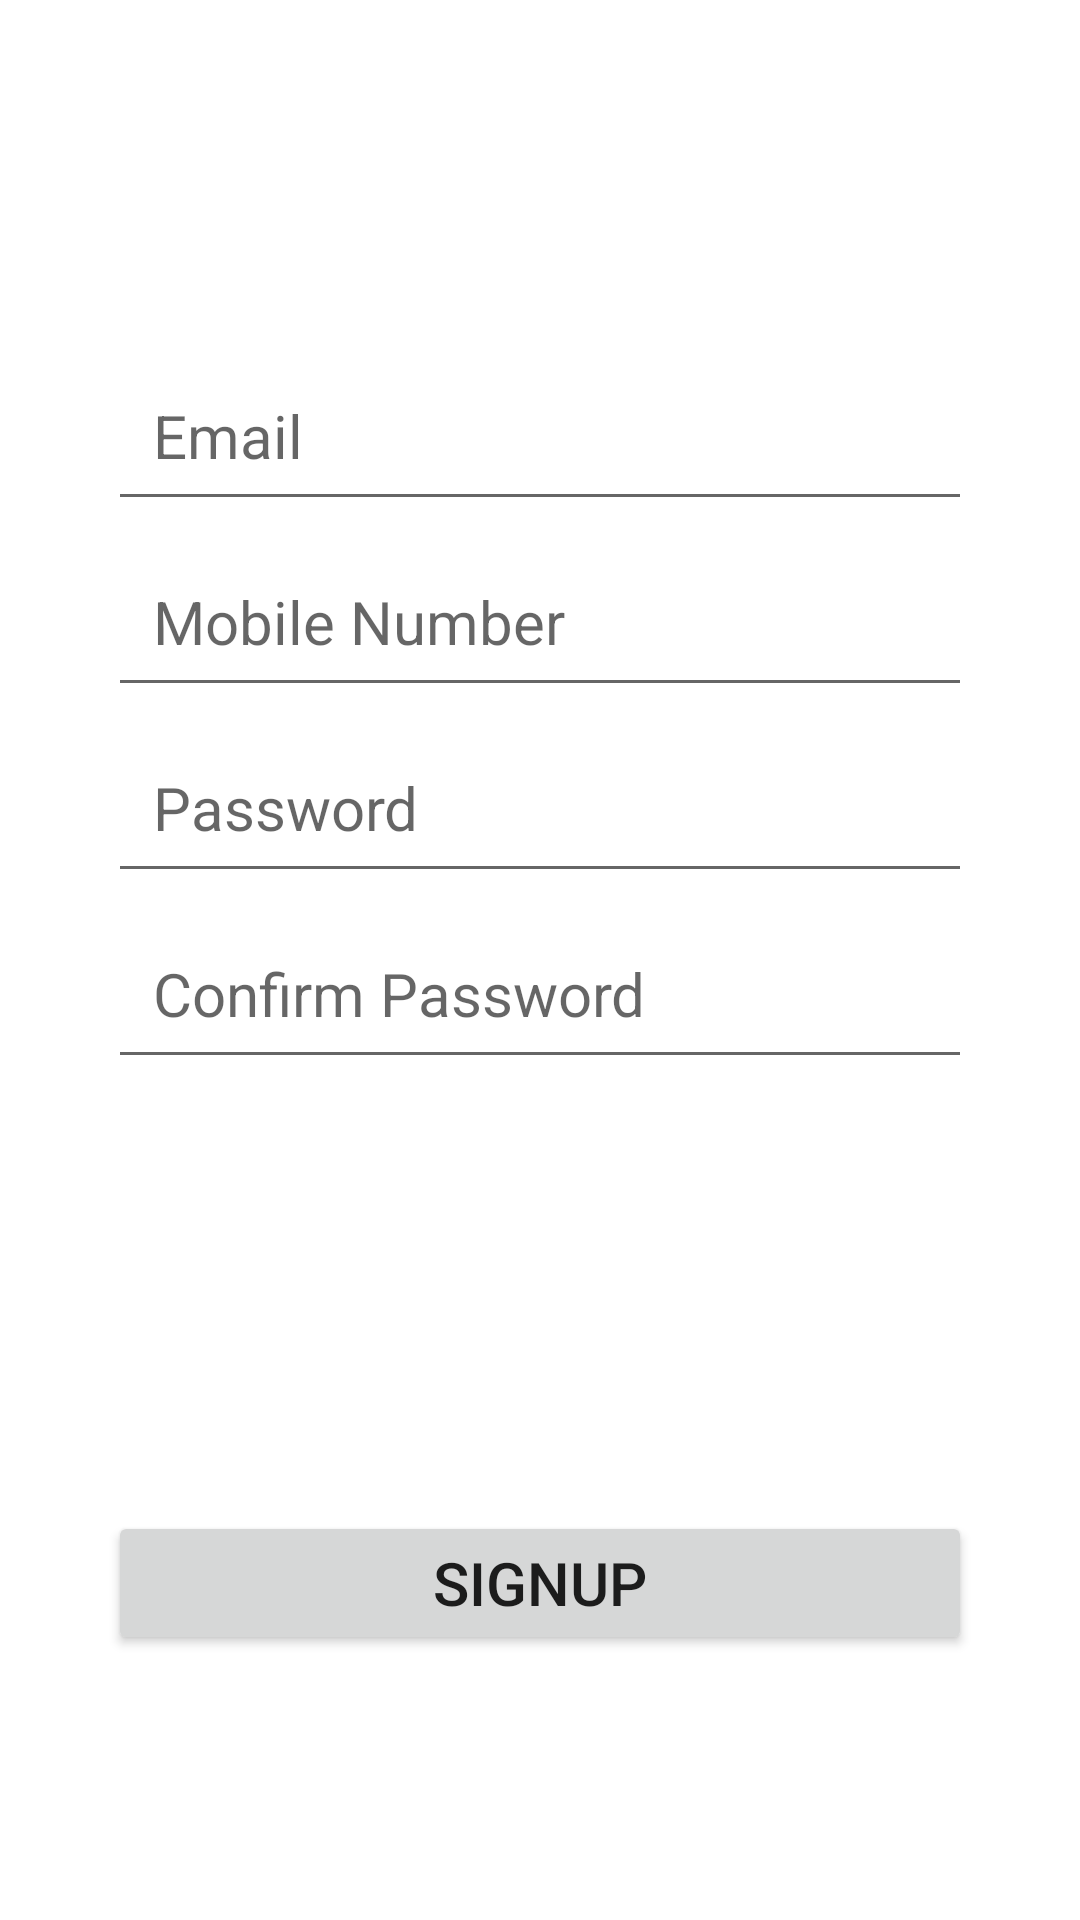

Produce the Android XML layout that renders to this screen, including the resource entries it uses.
<!-- AndroidManifest.xml: application theme Theme.4Season -->
<!-- res/layout/fragment_register.xml -->
<?xml version="1.0" encoding="utf-8"?>
<androidx.constraintlayout.widget.ConstraintLayout xmlns:android="http://schemas.android.com/apk/res/android"
    xmlns:tools="http://schemas.android.com/tools"
    android:layout_width="match_parent"
    android:layout_height="match_parent"
    xmlns:app="http://schemas.android.com/apk/res-auto"
    tools:context=".LoginAndRegisterFragment.RegisterFragment">

    <EditText
        android:id="@+id/email"
        android:layout_width="0dp"
        android:layout_height="wrap_content"
        app:layout_constraintEnd_toEndOf="parent"
        app:layout_constraintStart_toStartOf="parent"
        app:layout_constraintBottom_toBottomOf="parent"
        app:layout_constraintTop_toTopOf="parent"
        app:layout_constraintWidth_percent=".8"
        app:layout_constraintVertical_bias=".2"
        app:layout_constraintHorizontal_bias=".5"
        android:paddingStart="15dp"
        android:hint="@string/email"
        android:paddingTop="15dp"
        android:paddingBottom="15dp"
        android:textSize="20sp"
        />

    <EditText
        android:id="@+id/mobile_num"
        android:layout_width="0dp"
        android:layout_height="wrap_content"
        android:hint="@string/mobile_number"
        android:paddingTop="10dp"
        android:layout_marginTop="10dp"
        android:paddingBottom="15dp"
        android:textSize="20sp"
        app:layout_constraintBottom_toBottomOf="parent"
        app:layout_constraintEnd_toEndOf="parent"
        app:layout_constraintHorizontal_bias=".5"
        app:layout_constraintStart_toStartOf="parent"
        app:layout_constraintTop_toBottomOf="@id/email"
        app:layout_constraintVertical_bias="0"
        app:layout_constraintWidth_percent=".8"
        android:paddingStart="15dp"/>
    <EditText
        android:id="@+id/password"
        android:layout_width="0dp"
        android:layout_height="wrap_content"
        android:hint="@string/password"
        android:paddingTop="10dp"
        android:layout_marginTop="10dp"
        android:paddingBottom="15dp"
        android:textSize="20sp"
        app:layout_constraintBottom_toBottomOf="parent"
        app:layout_constraintEnd_toEndOf="parent"
        app:layout_constraintHorizontal_bias=".5"
        app:layout_constraintStart_toStartOf="parent"
        app:layout_constraintTop_toBottomOf="@id/mobile_num"
        app:layout_constraintVertical_bias="0"
        app:layout_constraintWidth_percent=".8"
        android:paddingStart="15dp"/>
    <EditText
        android:id="@+id/confirm_password"
        android:layout_width="0dp"
        android:layout_height="wrap_content"
        android:hint="@string/confirm_password"
        android:paddingTop="10dp"
        android:layout_marginTop="10dp"
        android:paddingBottom="15dp"
        android:textSize="20sp"
        app:layout_constraintBottom_toBottomOf="parent"
        app:layout_constraintEnd_toEndOf="parent"
        app:layout_constraintHorizontal_bias=".5"
        app:layout_constraintStart_toStartOf="parent"
        app:layout_constraintTop_toBottomOf="@id/password"
        app:layout_constraintVertical_bias="0"
        app:layout_constraintWidth_percent=".8"
        android:paddingStart="15dp"/>
    <Button
        android:layout_width="0dp"
        android:layout_height="wrap_content"
        app:layout_constraintWidth_percent=".8"
        app:layout_constraintBottom_toBottomOf="parent"
        app:layout_constraintEnd_toEndOf="parent"
        app:layout_constraintHorizontal_bias=".5"
        app:layout_constraintStart_toStartOf="parent"
        app:layout_constraintTop_toBottomOf="@id/password"
        app:layout_constraintVertical_bias=".7"
        android:textSize="20sp"
        android:text="@string/signup"/>








</androidx.constraintlayout.widget.ConstraintLayout>
<!-- resources referenced by this layout -->
<resources>
  <string name="confirm_password">Confirm Password</string>
  <string name="email">Email</string>
  <string name="mobile_number">Mobile Number</string>
  <string name="password">Password</string>
  <string name="signup">SIGNUP</string>
  <style name="Theme.4Season" parent="Theme.MaterialComponents.DayNight.NoActionBar">
          
          <item name="colorPrimary">@color/purple_500</item>
          <item name="colorPrimaryVariant">@color/purple_700</item>
          <item name="colorOnPrimary">@color/white</item>
          
          <item name="colorSecondary">@color/teal_200</item>
          <item name="colorSecondaryVariant">@color/teal_700</item>
          <item name="colorOnSecondary">@color/black</item>
          
          <item name="android:statusBarColor" tools:targetApi="l">?attr/colorPrimaryVariant</item>
          
      </style>
  <color name="purple_500">#FF6200EE</color>
  <color name="purple_700">#FF3700B3</color>
  <color name="white">#FFFFFFFF</color>
  <color name="teal_200">#FF03DAC5</color>
  <color name="teal_700">#FF018786</color>
  <color name="black">#FF000000</color>
</resources>
